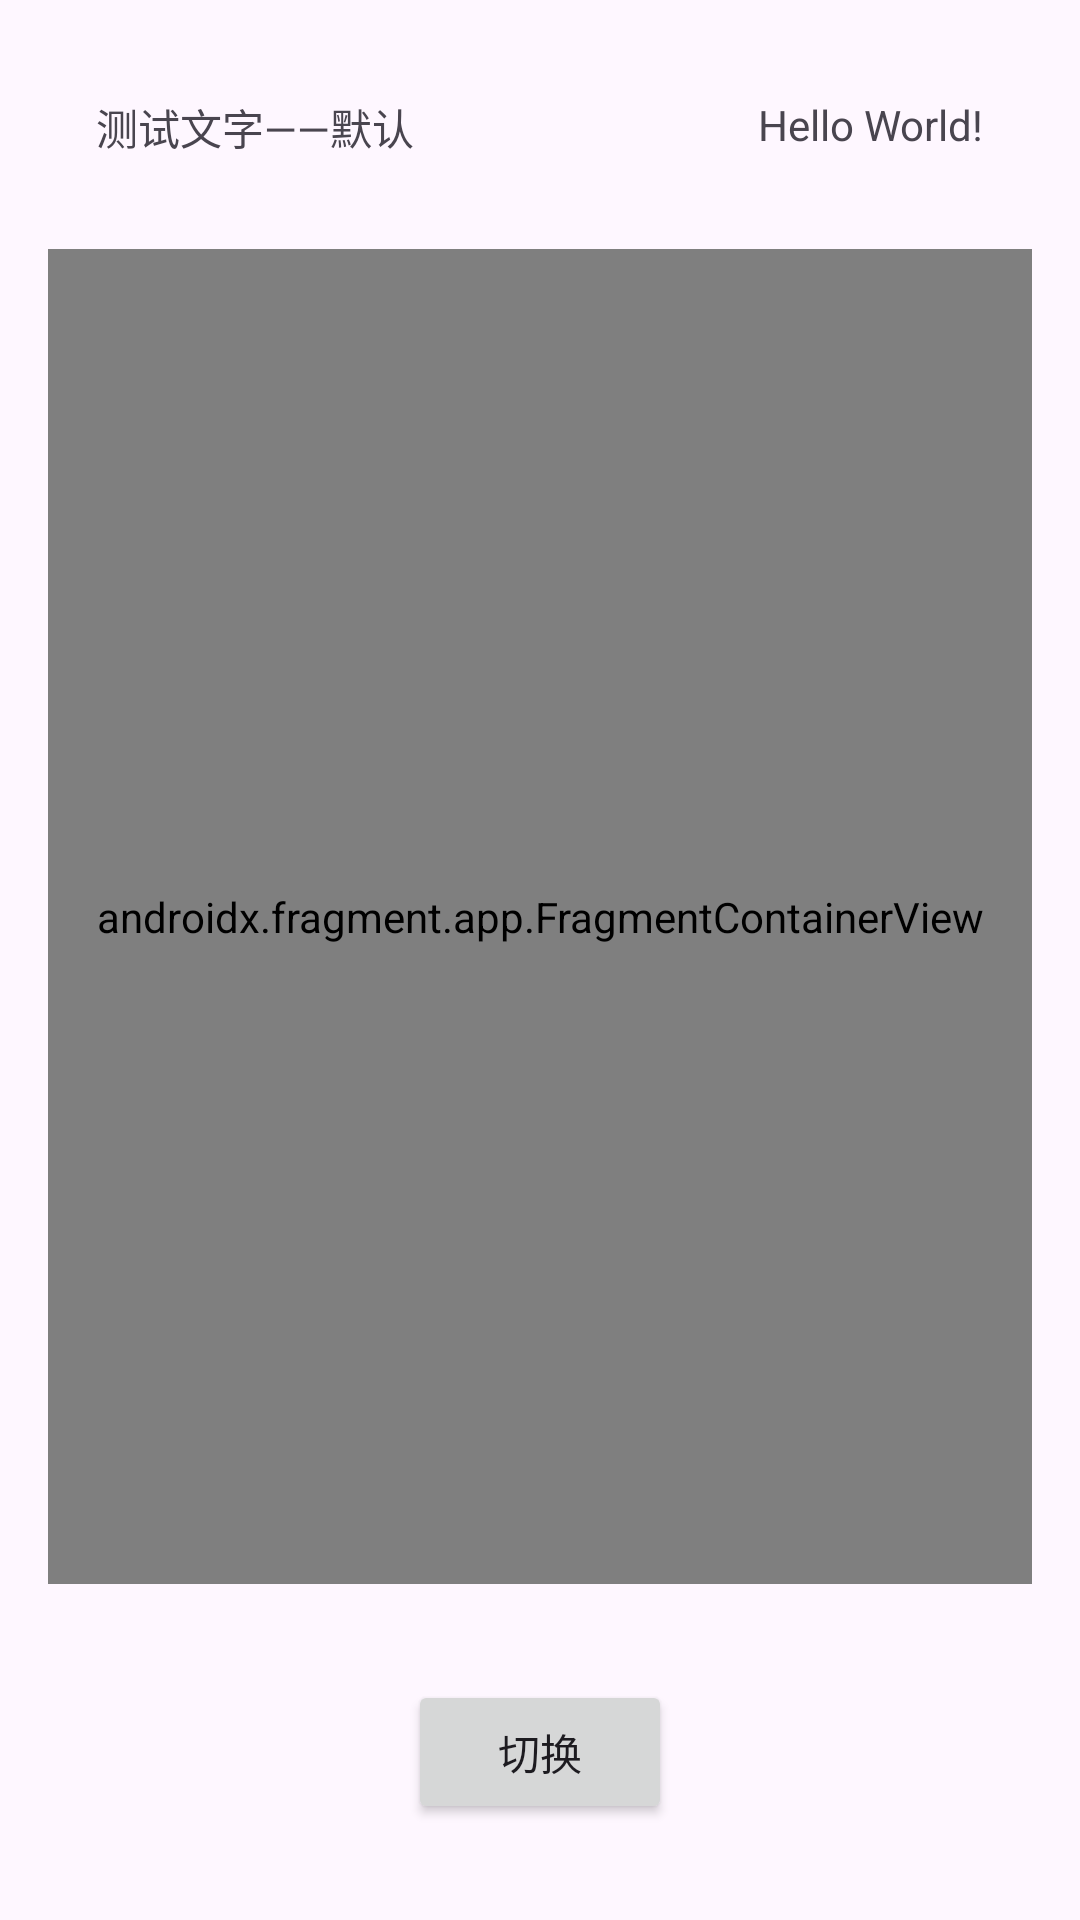

Write the Android layout XML for this screen, with the resource values it uses.
<!-- AndroidManifest.xml: application theme Theme.Mutilang -->
<!-- res/layout/activity_main.xml -->
<?xml version="1.0" encoding="utf-8"?>
<androidx.constraintlayout.widget.ConstraintLayout xmlns:android="http://schemas.android.com/apk/res/android"
    xmlns:app="http://schemas.android.com/apk/res-auto"
    xmlns:tools="http://schemas.android.com/tools"
    android:layout_width="match_parent"
    android:layout_height="match_parent"
    tools:context=".MainActivity">

    <TextView
        android:id="@+id/tv_msg"
        android:layout_width="wrap_content"
        android:layout_height="wrap_content"
        android:layout_marginTop="32dp"
        android:layout_marginEnd="32dp"
        android:text="Hello World!"
        app:layout_constraintEnd_toEndOf="parent"
        app:layout_constraintTop_toTopOf="parent" />

    <TextView
        android:id="@+id/tv_text"
        android:layout_width="wrap_content"
        android:layout_height="wrap_content"
        android:layout_marginStart="32dp"
        android:layout_marginTop="32dp"
        android:text="@string/test"
        app:layout_constraintStart_toStartOf="parent"
        app:layout_constraintTop_toTopOf="parent" />

    <Button
        android:id="@+id/button_switch"
        android:layout_width="wrap_content"
        android:layout_height="wrap_content"
        android:layout_marginBottom="32dp"
        android:text="@string/shift_lang"
        app:layout_constraintBottom_toBottomOf="parent"
        app:layout_constraintEnd_toEndOf="parent"
        app:layout_constraintStart_toStartOf="parent" />

    <androidx.fragment.app.FragmentContainerView
        android:id="@+id/fragmentContainerView"
        android:name="com.soapgu.multilang.BlankFragment"
        android:layout_width="0dp"
        android:layout_height="0dp"
        android:layout_marginStart="16dp"
        android:layout_marginTop="32dp"
        android:layout_marginEnd="16dp"
        android:layout_marginBottom="32dp"
        app:layout_constraintBottom_toTopOf="@+id/button_switch"
        app:layout_constraintEnd_toEndOf="parent"
        app:layout_constraintStart_toStartOf="parent"
        app:layout_constraintTop_toBottomOf="@+id/tv_msg"
        tools:layout="@layout/fragment_blank" />

</androidx.constraintlayout.widget.ConstraintLayout>
<!-- res/layout/fragment_blank.xml (included above) -->
<?xml version="1.0" encoding="utf-8"?>
<FrameLayout xmlns:android="http://schemas.android.com/apk/res/android"
    xmlns:tools="http://schemas.android.com/tools"
    android:layout_width="match_parent"
    android:layout_height="match_parent"
    tools:context=".BlankFragment" android:background="#0000FF">

    
    <TextView
        android:layout_marginTop="100dp"
        android:layout_marginStart="100dp"
        android:layout_width="match_parent"
        android:layout_height="match_parent"
        android:text="@string/test"
        android:textColor="@color/black"
        android:textStyle="bold"
        android:textSize="30sp"/>

</FrameLayout>
<!-- resources referenced by this layout -->
<resources>
  <string name="shift_lang">切换</string>
  <string name="test">测试文字——默认</string>
  <style name="Theme.Mutilang" parent="Base.Theme.Mutilang" />
  <style name="Base.Theme.Mutilang" parent="Theme.Material3.DayNight.NoActionBar">
          
          
      </style>
  <!-- not gathered from this repository: default colours our renderer supplied (Android Studio template values) -->
  <color name="black">#FF000000</color>
</resources>
